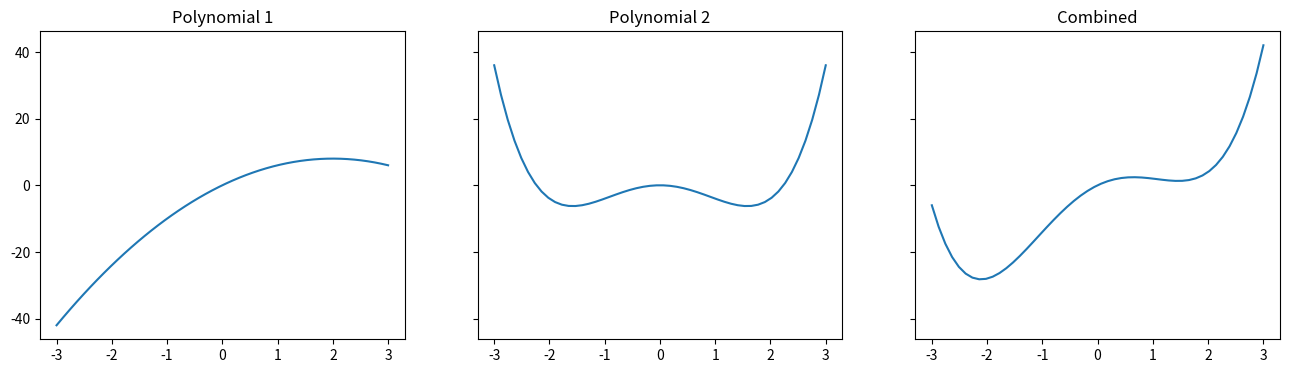

Reproduce this figure in Python. (Note: this script raises an exception after producing the figure.)
class Person:
    """Most minimal class ever!"""

# Person class (type) is created in main
Person

# ID for the class itself
id(Person)

# Type is a type (aka class)
type(Person)

# Different method to create a new type (UGLY!)
Person = type("Person", (), {})



# Creating a copy from the Person class
# Note the brackets after the name of the class
henk = Person()

# Note how the IDs of the instance henk and the class Person differ
print(f"ID of instance 'henk':  {id(henk)}")
print(f"ID of class 'Person':   {id(Person)}")

# Note that henk is a Person and Person is a type
print(f"Type of instance 'henk':  {type(henk)}")
print(f"Type of class 'Person':   {type(Person)}")

# You can make as many copies as you want...
ingrid = Person()
piet = Person()

# All instances are different objects
ingrid == piet

# But they have the same (aka no) functionality at this point...



class Person:
    """Less minimal person class."""
    
    def __init__(self, name, age):
        self.name = name
        self.age = age
        
    def say_hi(self):
        """Greetings stranger."""
        
        print(f"Hi, my name is {self.name} and I'm {self.age} years old!")

# The __init__ method allows passing state when creating an instance
henk = Person("Henk", 16)

# Use dot to access the object's properties
henk.age

# Or methods
henk.say_hi()

# Now making different instances makes sense...
ingrid = Person("Ingrid", 32)
ingrid.say_hi()



# You can use dir() to see all attributes of a class or instance
# Note that even a very minimal class inherits quite a few dunder methods
dir(Person)

# These dunder methods are inhereted from object (the Mother Of All Classes)
dir(object)

# The __repr__ method should print a "representation" of the object
henk

# The default implementation prints something like:
print(f"<{henk.__module__}.{henk.__class__.__name__} at {hex(id(henk))}>")

# But we can easily override that as demonstrated below

class Person:
    """Person class with a neat representation method."""
    
    def __init__(self, name, age):
        self.name = name
        self.age = age
        
    def say_hi(self):
        """Greetings stranger."""
        
        print(f"Hi, my name is {self.name} and I'm {self.age} years old!")
        
    def __repr__(self):
        """More informative representation method."""
        
        return f"Person('{self.name}', {self.age})"

henk = Person("Henk", 16)
henk



import numpy as np
import matplotlib.pyplot as plt
from itertools import zip_longest


class Polynomial:
    """Polynomial example class"""

    def __init__(self, *args):
        """Arguments represent coefficients:
        arg[0] * x ** 0, arg[1] * x ** 1, ..., arg[n] * x ** n.
        """
        
        self.coefs = np.array(args)

    def __str__(self):
        """LaTex representaton of the polynomial."""
    
        exps = range(0, len(self.coefs))
        return " + ".join(
            [f"{c}x^{e}" for c, e in zip(self.coefs, exps) if c != 0]
        )
    
    def __repr__(self):
        """Representation of the polynomial."""
        
        coef_str = ', '.join([str(c) for c in self.coefs])
        return f"Polynomial({coef_str})"

    
    def __call__(self, x):
        """Computes y values for the given x values."""
        
        x = np.array(x).reshape((len(x), 1))
        mult = x ** np.array(range(0, len(self.coefs)))
        return (self.coefs * mult).sum(axis=1)
    
    def __add__(self, other):
        """Adds Polynomials by summing their coefficients."""
        
        coef_sum = [
            x + y for x, y in
            zip_longest(self.coefs, other.coefs, fillvalue=0)
        ]
        return Polynomial(*coef_sum)

    def plot(self, x_range=(-3, 3), ax=None):
        """Plots the Polynomial across a range of numbers."""
        
        x = np.linspace(x_range[0], x_range[1], 50)
        y = self(x)
        
        if not ax:
            fig, ax = plt.subplots()
        return ax.plot(x, y)


# Define two polynomials
p1 = Polynomial(0, 8, -2)
p2 = Polynomial(0, 0, -5, 0, 1)

# Representation of the polynomial (calls __repr__)
p1

# Mathematical / LaTex string (calls __str__)
print(p1)

# With __call__ you can use the Polynomial as a function
p1([1, 2, 3])

# The __add__ methods allows adding Polynomials
print(f"{p1}    +    {p2}    =    {p1 + p2}")

# Graphical representation
fig, axes = plt.subplots(nrows=1, ncols=3, figsize=(16, 4), sharey=True)
poly = {"Polynomial 1": p1, "Polynomial 2": p2, "Combined": p1 + p2}
for idx, (title, poly) in enumerate(poly.items()):
    poly.plot(ax=axes[idx])
    axes[idx].set_title(title)



class Person:
    
    def __init__(self, name, age):
        # Note: name and age are now private
        self._name = name
        self._age = age
        
    def say_hi(self):
        print(f"Hi, my name is {self._name} and I'm {self._age} years old!")
        
    def __repr__(self):
        return f"Person('{self._name}', {self._age})"

ingrid = Person("Ingrid", 32)
ingrid

ingrid._age = -1
ingrid

class Person:
    
    def __init__(self, name, age):
        # Note: name and age are now protected
        self.__name = name
        self.__age = age
        
    def say_hi(self):
        print(f"Hi, my name is {self.__name} and I'm {self.__age} years old!")
        
    def __repr__(self):
        return f"Person('{self.__name}', {self.__age})"

ingrid = Person("Ingrid", 32)
ingrid

ingrid.__age = -1
ingrid



class Person:
    """Person class with getter and setter for age.
    Note: Both properties are defined as protected.
    """
    
    def __init__(self, name, age):
        self.__name = name
        self.age = age

    @property
    def age(self):
        """Getter function for age."""
        
        return self.__age

    @age.setter
    def age(self, age):
        """Setter function for age with checks."""
        
        try:
            age = int(age)
        except (ValueError, TypeError):
            raise ValueError("Age should be a numeric value!")
        
        if not 0 < age < 120:
            raise ValueError("Invalid age provided!")

        self.__age = age
        
    def __repr__(self):
        return f"Person('{self.__name}', {self.__age})"

henk = Person("Henk", 16)
henk

# Fails: age too high
Person("Henk", 160)

# Fails too...
henk.age = "dertig"



class Person:
    
    def __init__(self, name, age):
        """Constructor method setting name and age."""
        
        self.__name = name
        self.__age = self.check_age(age)
 
    @staticmethod
    def check_age(age):
        """Converts age to integer and checks validity."""
        
        try:
            age = int(age)
        except (ValueError, TypeError):
            raise ValueError("Age should be a numeric value!")
        
        if not 0 < age < 120:
            raise ValueError("Invalid age provided!")
        
        return age

henk = Person("Henk", 160)

class Person:
    
    def __init__(self, name, age):
        """Constructor method setting name and age."""
        
        self.__name = name
        self.__age = age
 
    @classmethod
    def from_str(cls, person_str):
        """Create Person instance from string."""
        
        name, age = [_.strip() for _ in person_str.split(",")]
        
        return cls(name, age)
    
    def __repr__(self):
        return f"Person('{self.__name}', {self.__age})"

Person.from_str("Henk, 32")

